Dataset: classification (GitHub, jshankarc/A-Smartphone-Assistance-for-Blind-Visually-Impaired-using-Deep-Learning). Classes: center, left, right.

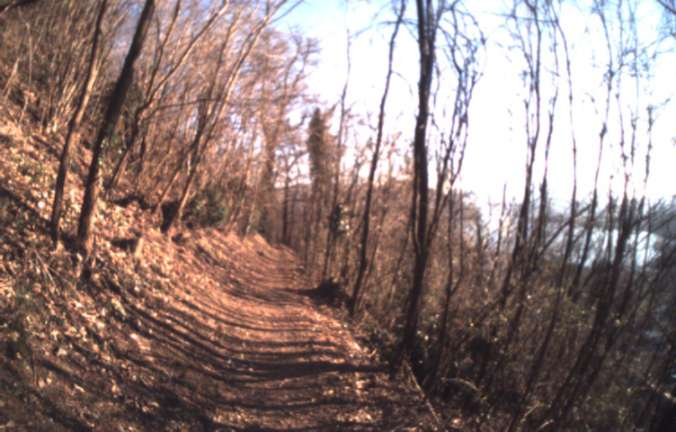
Label: center

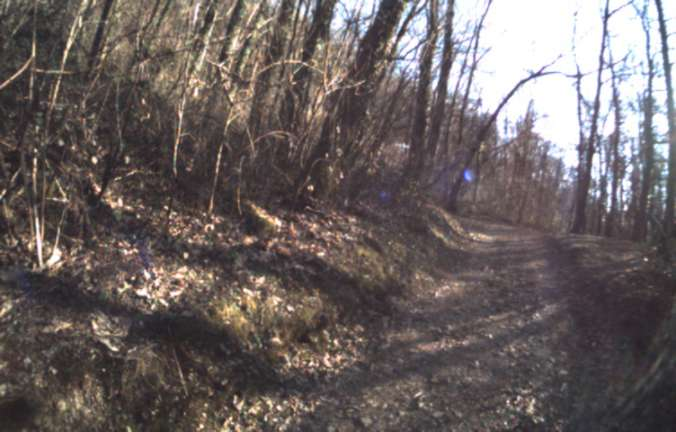
Label: left

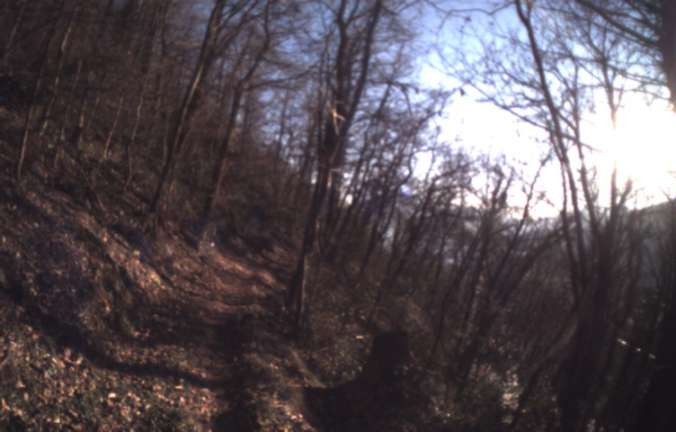
Label: center

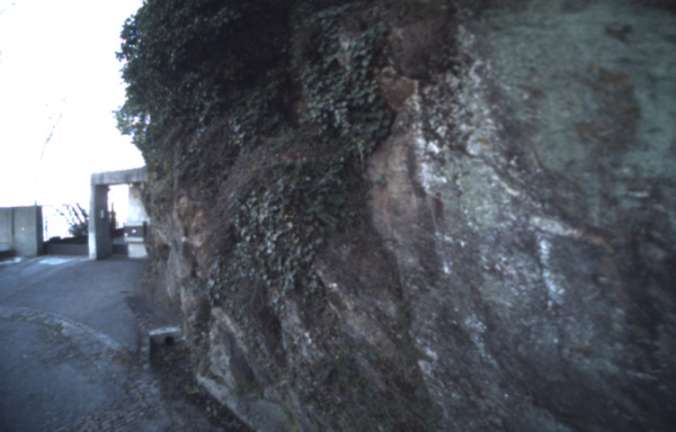
Label: right

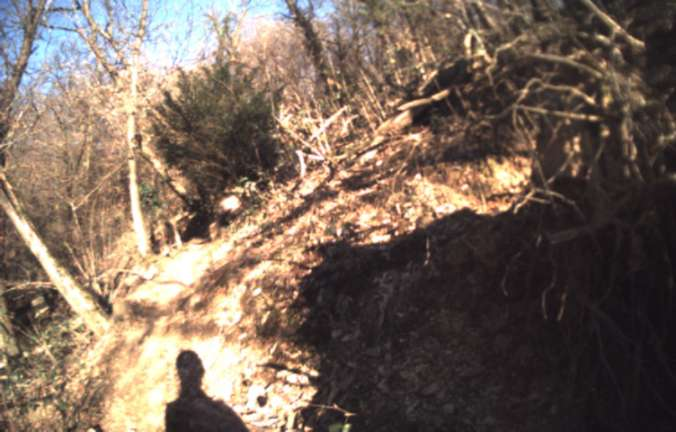
Label: right

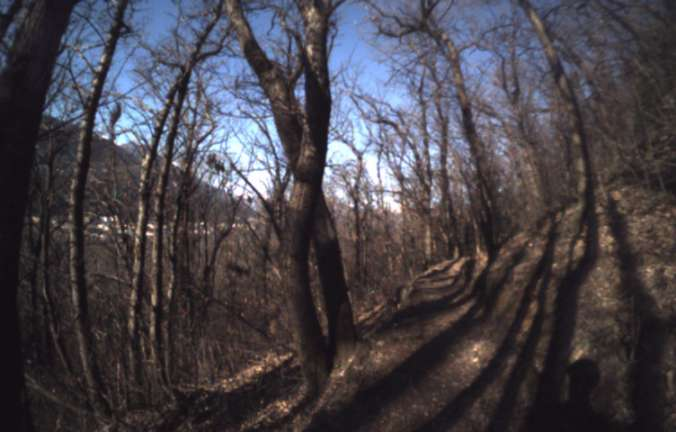
Label: left
